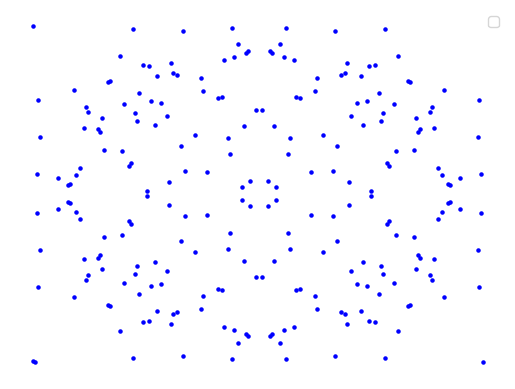

This chart was generated by the following Python code:
import matplotlib.pyplot as plt
import os

class Edward:
    def __init__(self, d, p):
        self.d = d
        self.p = p
        self.points = []
        self.definePoints()
    
    def definePoints(self):
        for x in range(self.p):
            for y in range(self.p):
                if self.equalModp(x*x + y*y, 1 + self.d*x*x*y*y):
                    self.points.append((x, y))

    def reduceModp(self, x):
        return x % self.p

    def equalModp(self, x, y):
        return self.reduceModp(x - y) == 0

    def printPoints(self):
        print(self.points)

out_dir = "edwards_curve_images"
if not os.path.exists(out_dir):
        os.makedirs(out_dir)

plt.ion()
fig, ax = plt.subplots()

# primes = [73, 79, 83, 89, 97, 101, 103, 107, 109, 113, 127, 131, 137, 139, 149, 151, 157, 163, 167, 173, 179, 181, 191, 193, 197, 199, 211, 223, 227, 229]
primes = [113, 131, 137, 151, 163, 179, 191, 193, 211, 173, 181, 197, 199, 223, 227, 229]
for prime in primes:
    curve = Edward(123, prime)
    x_values, y_values = zip(*curve.points)
    ax.clear()
    ax.set_axis_off()
    ax.scatter(x_values, y_values, color='blue', marker='o', s=5)

    # plt.title(f"Edwards Curve: x^2 + y^2 = 1 + {curve.d} * x^2 * y^2 mod {curve.p}")
    plt.savefig(f"{out_dir}/ed_d_{curve.d}_p_{prime}.png", bbox_inches='tight')
    plt.legend()
    plt.draw()
    plt.pause(1)